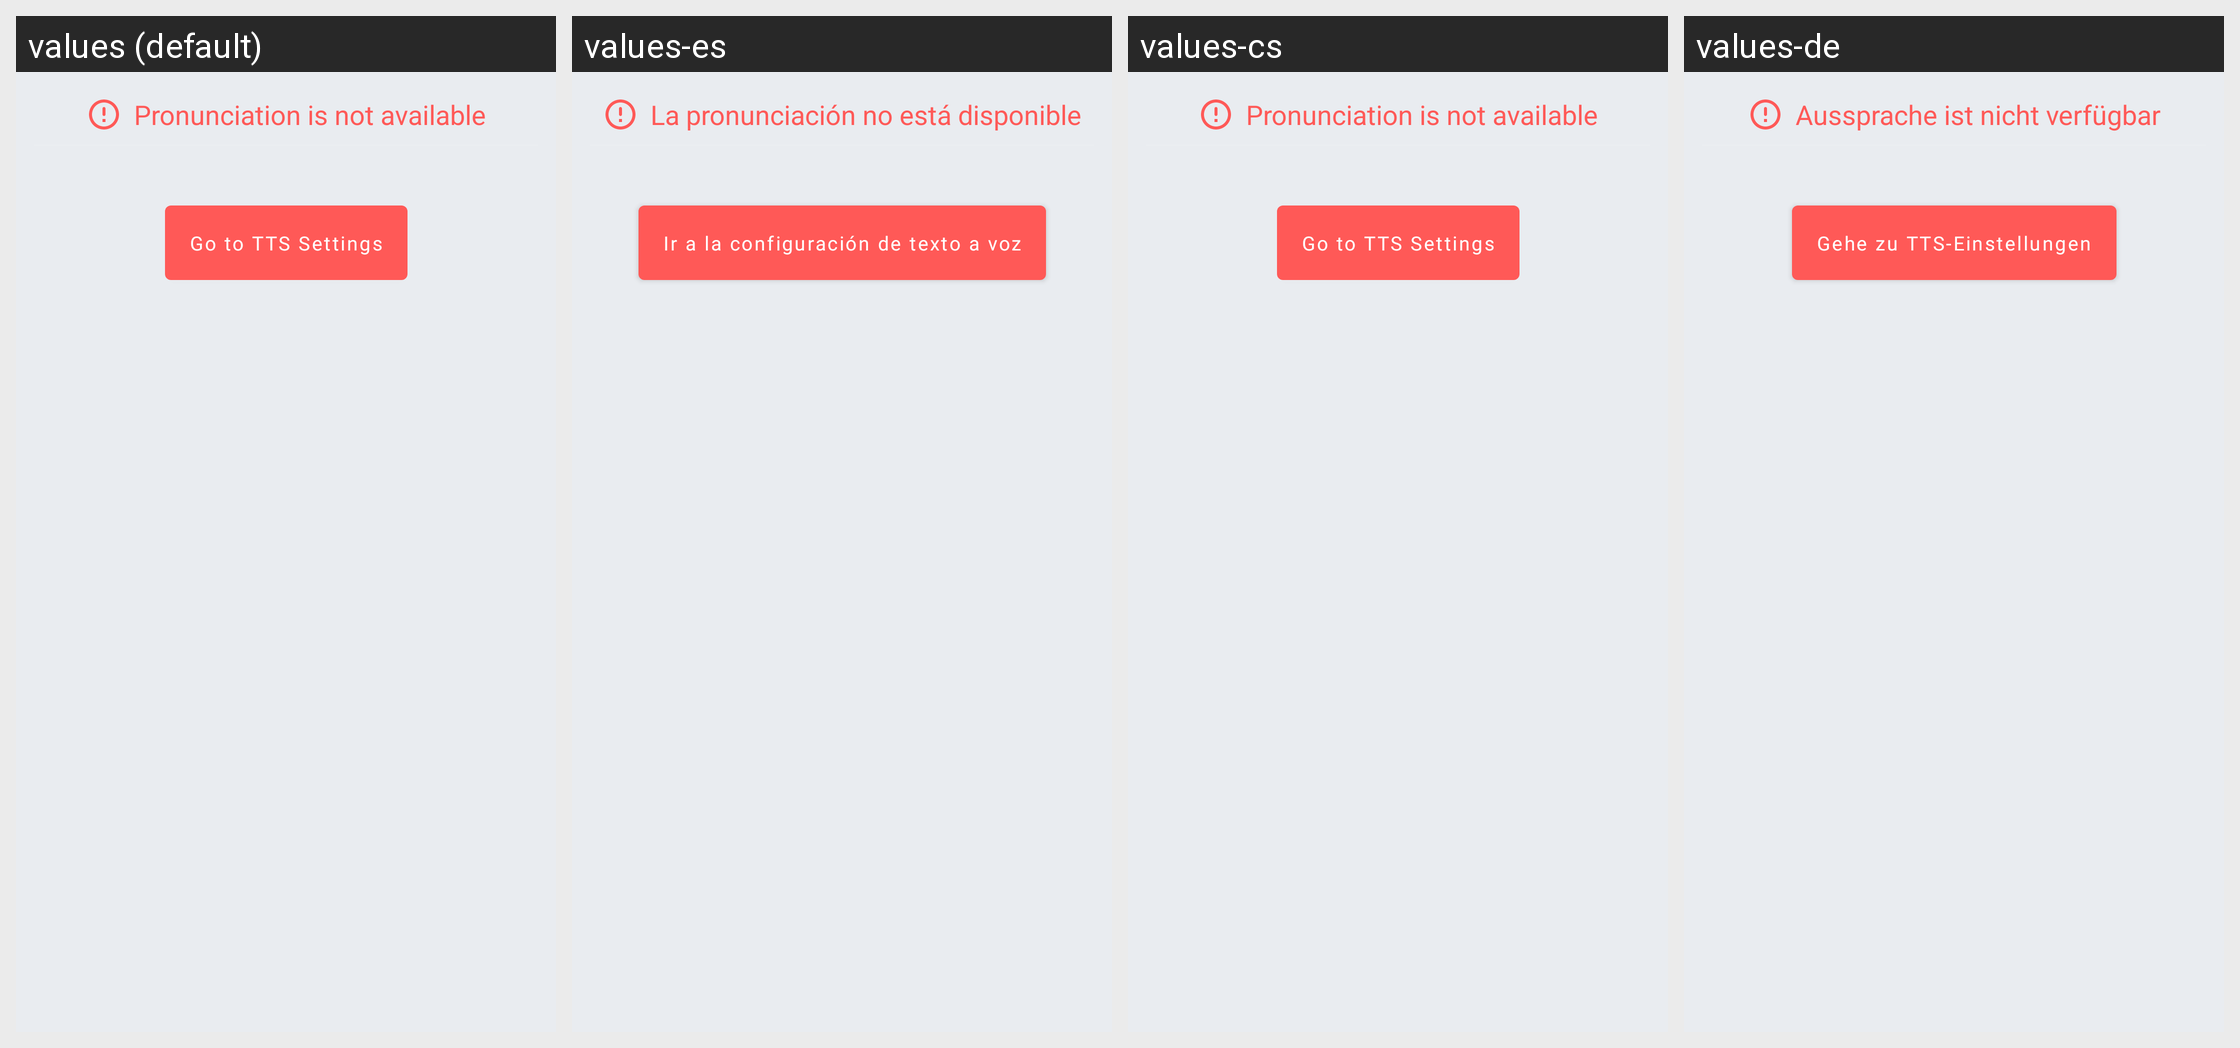

For this localized Android screen grid, give each drawn string resource with its value in every locale shown.
Android screen res/layout/popup_speak_error.xml rendered under 4 locales, left to right: values (default), values-es, values-cs, values-de. Device: Nexus 5 (rendered at 1080×1920; each locale shown at half size, 540×960, under a caption strip naming it); theme AppTheme.
Other locales in the repository, not shown: values-el, values-eu, values-fr, values-hi, values-in, values-it, values-ne, values-nl, values-pl, values-pt-rBR, values-pt-rPT, values-ru, values-tr, values-uk, values-vi, values-zh-rCN.
Strings drawn on this screen, with the default value and each locale's value (text and hints the layout hard-codes, and strings that could not be matched under every locale, appear in the picture but are not listed):

title_speak_error_popup
  values: Pronunciation is not available
  values-es: La pronunciación no está disponible
  values-cs: Pronunciation is not available
  values-de: Aussprache ist nicht verfügbar

text_go_to_tts_settings_button
  values: Go to TTS Settings
  values-es: Ir a la configuración de texto a voz
  values-cs: Go to TTS Settings
  values-de: Gehe zu TTS-Einstellungen
